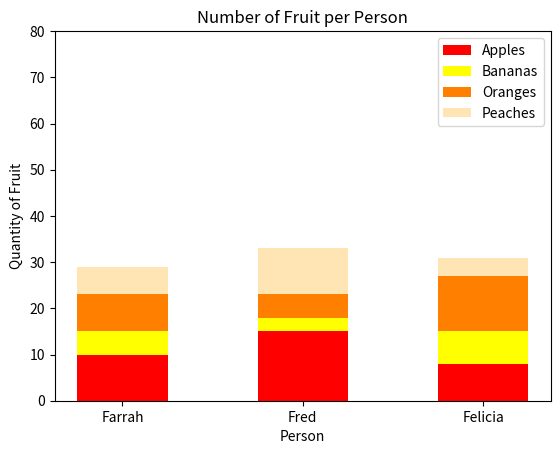

Python code for this plot:
import numpy as np
import matplotlib.pyplot as plt

# Sample data representing the number of fruit each person possesses
fruit = np.array([
    [10, 5, 8, 6],  # Farrah's apples, bananas, oranges, peaches
    [15, 3, 5, 10],  # Fred's apples, bananas, oranges, peaches
    [8, 7, 12, 4],  # Felicia's apples, bananas, oranges, peaches
])

# Define colors for each fruit
colors = ['red', 'yellow', '#ff8000', '#ffe5b4']

# Define fruit labels and legend labels
fruits = ['Apples', 'Bananas', 'Oranges', 'Peaches']
legend_labels = ['Apples', 'Bananas', 'Oranges', 'Peaches']

# Plotting the stacked bar graph
fig, ax = plt.subplots()
bar_width = 0.5
bar_positions = np.arange(fruit.shape[0])

for i in range(fruit.shape[1]):
    ax.bar(bar_positions, fruit[:, i], bar_width, color=colors[i],
           label=legend_labels[i], bottom=np.sum(fruit[:, :i], axis=1))

# Set labels and title
ax.set_xlabel('Person')
ax.set_ylabel('Quantity of Fruit')
ax.set_title('Number of Fruit per Person')

# Set y-axis ticks and range
ax.set_yticks(np.arange(0, 81, 10))
ax.set_ylim(0, 80)

# Set x-axis ticks and labels
ax.set_xticks(bar_positions)
ax.set_xticklabels(['Farrah', 'Fred', 'Felicia'])

# Display legend
ax.legend()

# Show the plot
plt.show()
